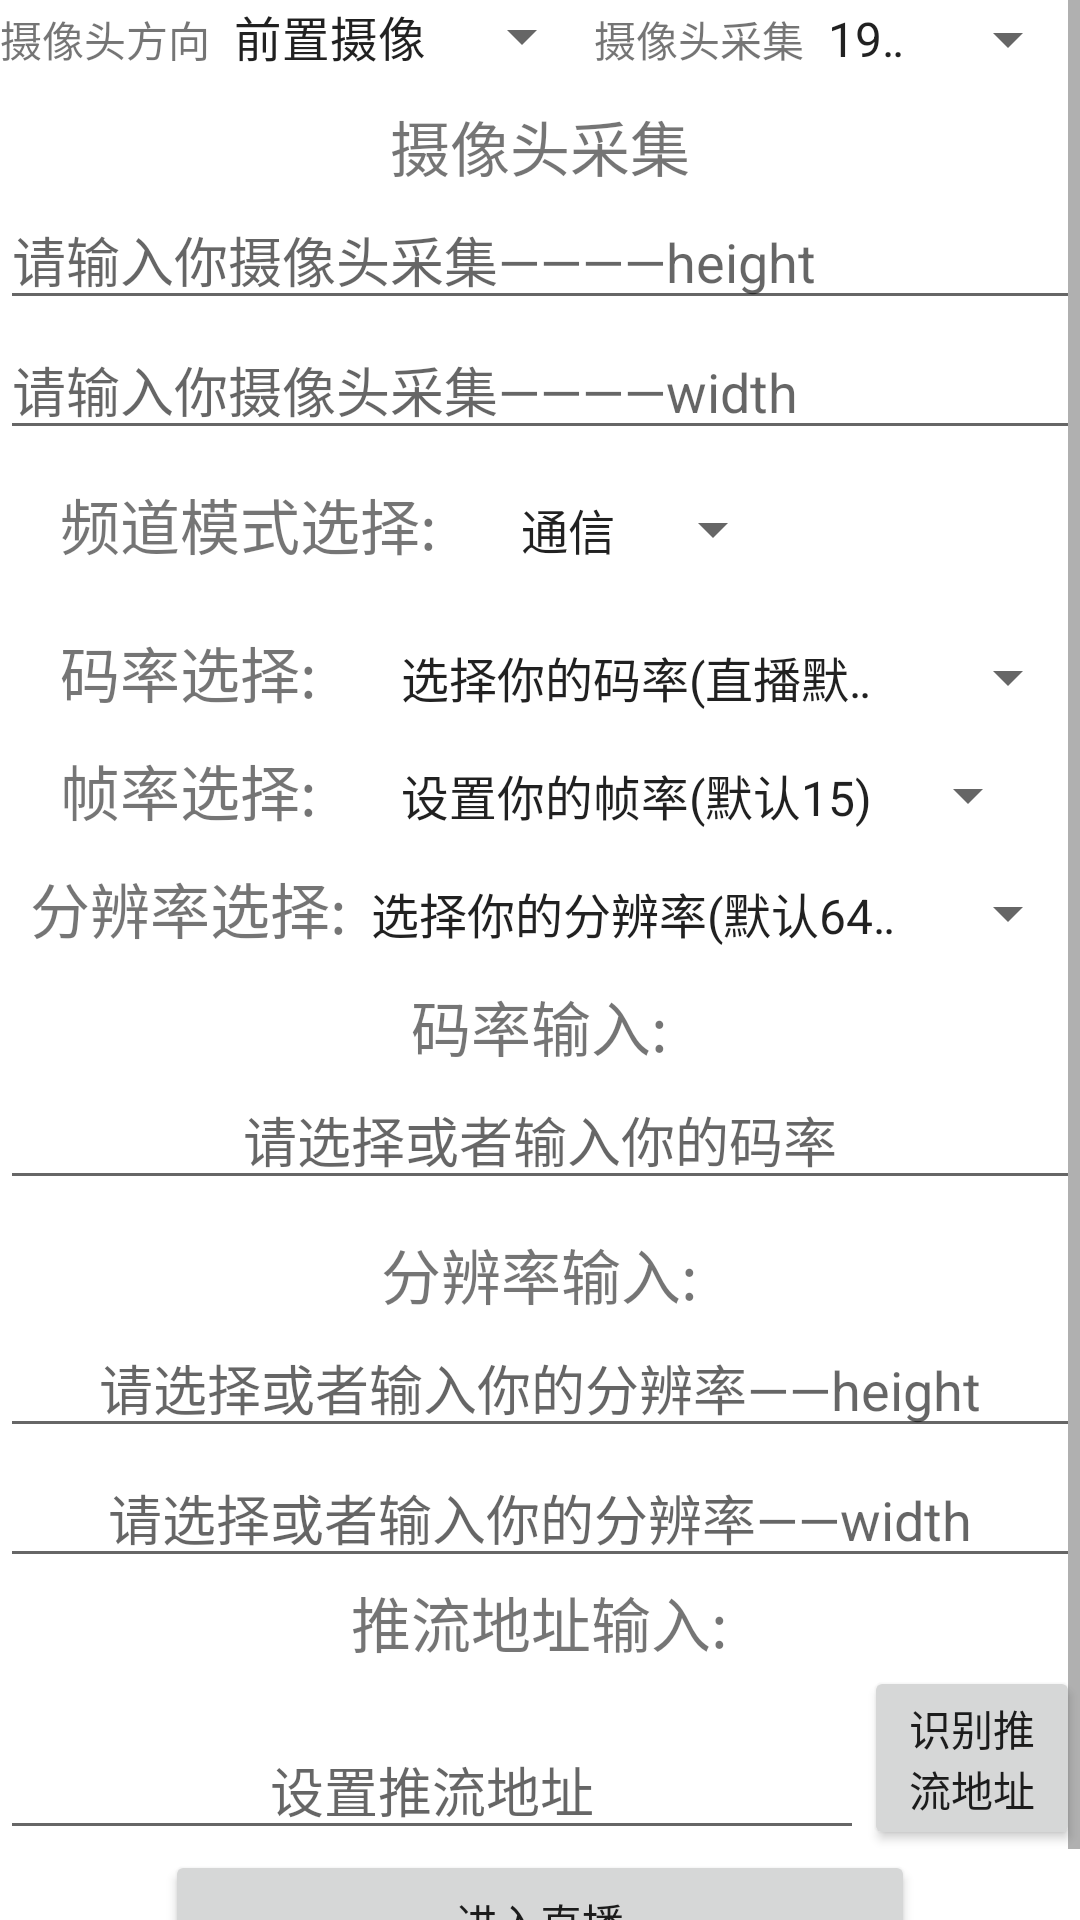

Android layout source for this screen:
<!-- AndroidManifest.xml: application theme Theme.AgoraDemo -->
<!-- res/layout/activity_setting.xml -->
<?xml version="1.0" encoding="utf-8"?>
<LinearLayout xmlns:android="http://schemas.android.com/apk/res/android"
    xmlns:tools="http://schemas.android.com/tools"
    android:layout_width="match_parent"
    android:layout_height="match_parent"
    android:orientation="vertical"
    tools:context="SettingActivity">

    <ScrollView
        android:layout_width="match_parent"
        android:layout_height="wrap_content">

        <LinearLayout
            android:layout_width="match_parent"
            android:layout_height="wrap_content"
            android:orientation="vertical">

            <LinearLayout
                android:layout_width="match_parent"
                android:layout_height="wrap_content"
                android:orientation="horizontal">

                <TextView
                    android:layout_width="wrap_content"
                    android:layout_height="wrap_content"
                    android:text="摄像头方向" />

                <Spinner
                    android:id="@+id/spinner_camrea_direction"
                    android:layout_width="wrap_content"
                    android:layout_height="wrap_content"
                    android:entries="@array/spinner_5" />

                <TextView

                    android:layout_width="wrap_content"
                    android:layout_height="wrap_content"

                    android:text="摄像头采集" />

                <Spinner
                    android:id="@+id/spinner_camrea_collection"
                    android:layout_width="wrap_content"
                    android:layout_height="wrap_content"
                    android:entries="@array/spinner_6" />

            </LinearLayout>

            <TextView
                android:layout_width="wrap_content"
                android:layout_height="wrap_content"
                android:layout_gravity="center"
                android:layout_marginTop="10dp"
                android:text="摄像头采集"
                android:textSize="20sp" />

            <EditText
                android:id="@+id/et_carm_collection_height"
                android:layout_width="match_parent"
                android:layout_height="wrap_content"
                android:hint="请输入你摄像头采集————height" />

            <EditText
                android:id="@+id/et_carm_collection_width"
                android:layout_width="match_parent"
                android:layout_height="wrap_content"
                android:hint="请输入你摄像头采集————width" />

            <LinearLayout
                android:layout_width="match_parent"
                android:layout_height="wrap_content"
                android:layout_marginTop="10dp"
                android:orientation="horizontal">

                <TextView

                    android:layout_width="wrap_content"
                    android:layout_height="wrap_content"
                    android:layout_marginLeft="20dp"
                    android:text="频道模式选择:"
                    android:textSize="20sp"

                    />

                <Spinner
                    android:id="@+id/spinner_video_profile"
                    android:layout_width="wrap_content"
                    android:layout_height="wrap_content"
                    android:layout_marginLeft="20dp"
                    android:entries="@array/spinner_2" />
            </LinearLayout>

            <LinearLayout
                android:layout_width="match_parent"
                android:layout_height="wrap_content"
                android:layout_marginTop="20dp"
                android:orientation="horizontal">

                <TextView

                    android:layout_width="wrap_content"
                    android:layout_height="wrap_content"
                    android:layout_marginLeft="20dp"
                    android:text="码率选择:"
                    android:textSize="20sp"

                    />

                <Spinner
                    android:id="@+id/spinner_bitrate"
                    android:layout_width="wrap_content"
                    android:layout_height="wrap_content"
                    android:layout_marginLeft="20dp"
                    android:entries="@array/spinner_3" />

            </LinearLayout>

            <LinearLayout
                android:layout_width="match_parent"
                android:layout_height="wrap_content"
                android:layout_marginTop="10dp"
                android:orientation="horizontal">

                <TextView

                    android:layout_width="wrap_content"
                    android:layout_height="wrap_content"
                    android:layout_marginLeft="20dp"
                    android:text="帧率选择:"
                    android:textSize="20sp"

                    />

                <Spinner
                    android:id="@+id/spinner_video_frame"
                    android:layout_width="wrap_content"
                    android:layout_height="wrap_content"
                    android:layout_marginLeft="20dp"
                    android:entries="@array/spinner_4" />

            </LinearLayout>

            <LinearLayout
                android:layout_width="match_parent"
                android:layout_height="wrap_content"
                android:layout_marginLeft="10dp"
                android:layout_marginTop="10dp"
                android:orientation="horizontal">

                <TextView

                    android:layout_width="wrap_content"
                    android:layout_height="wrap_content"
                    android:text="分辨率选择:"
                    android:textSize="20sp"

                    />

                <Spinner
                    android:id="@+id/spinner_dimensions"
                    android:layout_width="wrap_content"
                    android:layout_height="wrap_content"
                    android:entries="@array/spinner" />

            </LinearLayout>

            <TextView
                android:layout_width="wrap_content"
                android:layout_height="wrap_content"
                android:layout_gravity="center"
                android:layout_marginTop="10dp"
                android:text="码率输入:"
                android:textSize="20sp"

                />

            <EditText
                android:id="@+id/et_bitrate"
                android:layout_width="match_parent"
                android:layout_height="wrap_content"
                android:layout_gravity="center"
                android:gravity="center"
                android:hint="请选择或者输入你的码率" />

            <TextView
                android:layout_width="wrap_content"
                android:layout_height="wrap_content"
                android:layout_gravity="center"
                android:layout_marginTop="10dp"
                android:text="分辨率输入:"
                android:textSize="20sp"

                />

            <EditText
                android:id="@+id/et_dimensions_height"
                android:layout_width="match_parent"
                android:layout_height="wrap_content"
                android:layout_gravity="center"
                android:gravity="center"
                android:hint="请选择或者输入你的分辨率——height" />

            <EditText
                android:id="@+id/et_dimensions_width"
                android:layout_width="match_parent"
                android:layout_height="wrap_content"
                android:layout_gravity="center"
                android:gravity="center"

                android:hint="请选择或者输入你的分辨率——width" />

            <TextView
                android:layout_width="wrap_content"
                android:layout_height="wrap_content"
                android:layout_gravity="center"
                android:text="推流地址输入:"
                android:textSize="20sp" />

            <LinearLayout
                android:layout_width="match_parent"
                android:layout_height="wrap_content"
                android:orientation="vertical">


                <LinearLayout
                    android:layout_width="match_parent"
                    android:layout_height="wrap_content">

                    <EditText
                        android:id="@+id/et_putstream_url"
                        android:layout_width="0dp"
                        android:layout_height="wrap_content"
                        android:layout_marginTop="18dp"
                        android:layout_weight="8"
                        android:gravity="center"
                        android:hint="设置推流地址" />

                    <Button
                        android:id="@+id/rtc_url_bt"
                        android:layout_width="0dp"
                        android:layout_height="match_parent"
                        android:layout_weight="2"
                        android:text="识别推流地址" />
                </LinearLayout>

                <Button
                    android:id="@+id/rtc_bt"
                    android:layout_width="250dp"
                    android:layout_height="wrap_content"
                    android:layout_gravity="center"
                    android:text="进入直播" />
            </LinearLayout>
        </LinearLayout>
    </ScrollView>

</LinearLayout>
<!-- resources referenced by this layout -->
<resources>
  <string-array name="spinner">
          <item>选择你的分辨率(默认640x360)</item>
          <item>640x360</item>
          <item>480x360</item>
          <item>320x240</item>
          <item>640x480</item>
          <item>960x540</item>
          <item>1280x720</item>
      </string-array>
  <string-array name="spinner_2">
          <item>通信</item>
          <item>直播</item>
          <item>互动</item>
      </string-array>
  <string-array name="spinner_3">
          <item>选择你的码率(直播默认800,通信为其1/2)</item>
          <item>800(分辨率640*360 fps:15)</item>
          <item>100(分辨率120*120 fps:15)</item>
          <item>280(分辨率320*180 fps:15)</item>
          <item>200(分辨率180*180 fps:15)</item>
          <item>240(分辨率240*180 fps:15)</item>
          <item>400(分辨率320*240 fps:15)</item>
          <item>280(分辨率240*240 fps:15)</item>
          <item>440(分辨率424*240 fps:15)</item>
          <item>130(分辨率160*120 fps:15)</item>
          <item>520(分辨率360*360 fps:15)</item>
          <item>1200(分辨率640*360 fps:30)</item>
          <item>800(分辨率360*360 fps:30)</item>
          <item>640(分辨率480*360 fps:15)</item>
          <item>980(分辨率480*360 fps:30)</item>
          <item>1000(分辨率640*480 fps:15)</item>
          <item>800(分辨率480*480 fps:15)</item>
          <item>1500(分辨率640*480 fps:30)</item>
          <item>1200(分辨率480*480 fps:30)</item>
          <item>1220(分辨率848*480 fps:15)</item>
          <item>1860(分辨率848*480 fps:30)</item>
          <item>800(分辨率640*480 fps:10)</item>
          <item>2260(分辨率1280*720 fps:15)</item>
          <item>3420(分辨率1280*720 fps:30)</item>
          <item>1820(分辨率960*720 fps:15)</item>
          <item>2760(分辨率960*720 fps:30)</item>
      </string-array>
  <string-array name="spinner_4">
          <item>设置你的帧率(默认15)</item>
          <item>fps:15</item>
  
          <item>fps:7</item>
          <item>fps:10</item>
          <item>fps:1</item>
          <item>fps:24</item>
          <item>fps:30</item>
      </string-array>
  <string-array name="spinner_5">
          <item>前置摄像</item>
          <item>后置摄像</item>
      </string-array>
  <string-array name="spinner_6">
          <item>1920*1080</item>
          <item>1280*720</item>
          <item>640*480</item>
      </string-array>
  <style name="Theme.AgoraDemo" parent="Theme.MaterialComponents.DayNight.DarkActionBar">
          
          <item name="colorPrimary">@color/purple_500</item>
          <item name="colorPrimaryVariant">@color/purple_700</item>
          <item name="colorOnPrimary">@color/white</item>
          
          <item name="colorSecondary">@color/teal_200</item>
          <item name="colorSecondaryVariant">@color/teal_700</item>
          <item name="colorOnSecondary">@color/black</item>
          
          <item name="android:statusBarColor" tools:targetApi="l">?attr/colorPrimaryVariant</item>
          
      </style>
  <color name="purple_500">#FF6200EE</color>
  <color name="purple_700">#FF3700B3</color>
  <color name="white">#FFFFFFFF</color>
  <color name="teal_200">#FF03DAC5</color>
  <color name="teal_700">#FF018786</color>
  <color name="black">#FF000000</color>
</resources>
